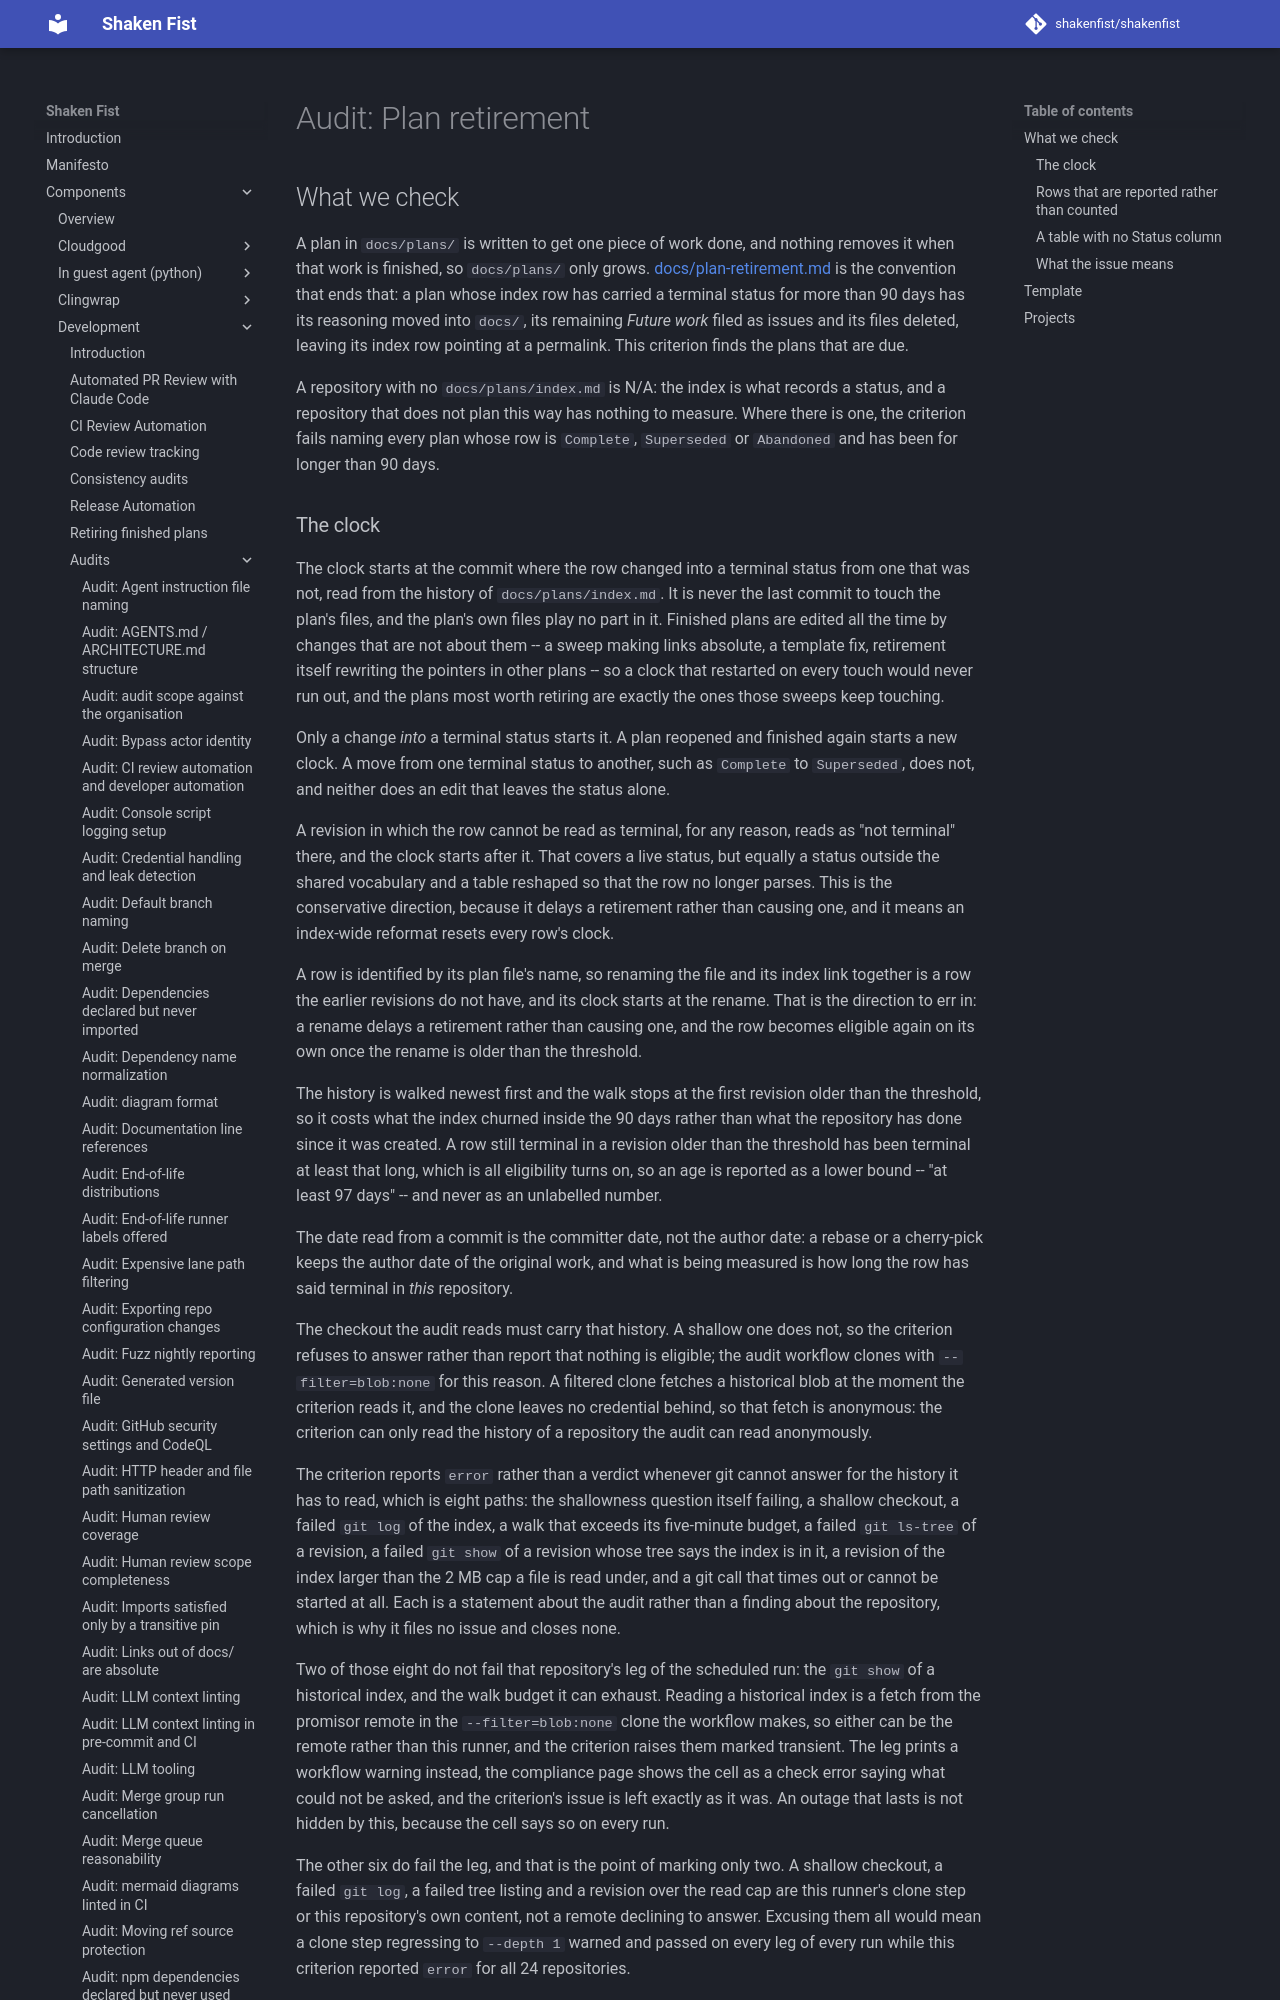

repository: shakenfist/shakenfist · page: components/development/audits/plan-retirement/index.html · generator: mkdocs

# Audit: Plan retirement

## What we check

A plan in `docs/plans/` is written to get one piece of work done, and
nothing removes it when that work is finished, so `docs/plans/` only
grows. [docs/plan-retirement.md](/components/development/plan-retirement/) is the
convention that ends that: a plan whose index row has carried a
terminal status for more than 90 days has its reasoning moved into
`docs/`, its remaining *Future work* filed as issues and its files
deleted, leaving its index row pointing at a permalink. This criterion
finds the plans that are due.

A repository with no `docs/plans/index.md` is N/A: the index is what
records a status, and a repository that does not plan this way has
nothing to measure. Where there is one, the criterion fails naming
every plan whose row is `Complete`, `Superseded` or `Abandoned` and
has been for longer than 90 days.
